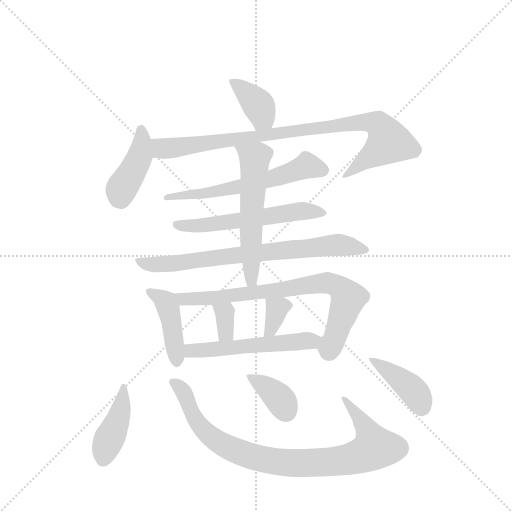
t = 0.00 s
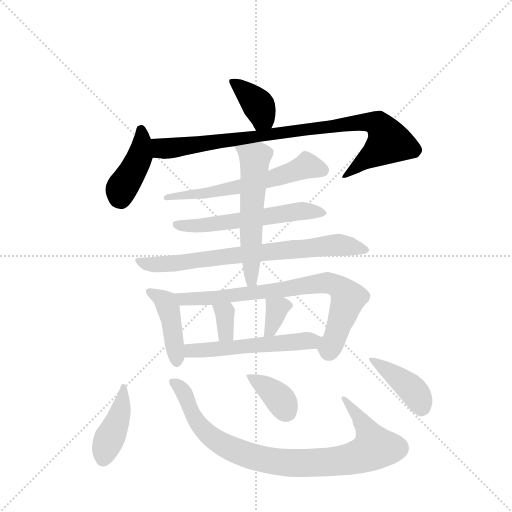
t = 2.23 s
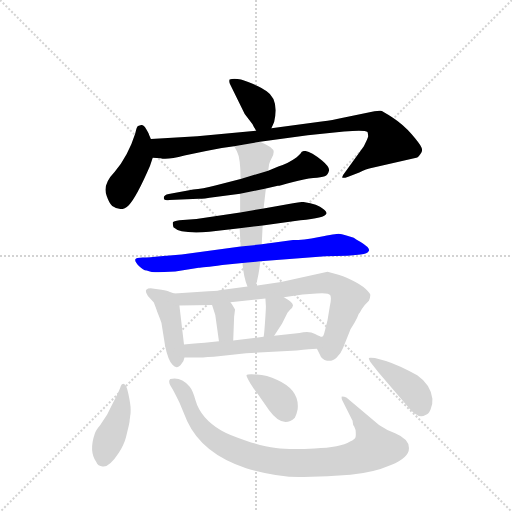
t = 4.45 s
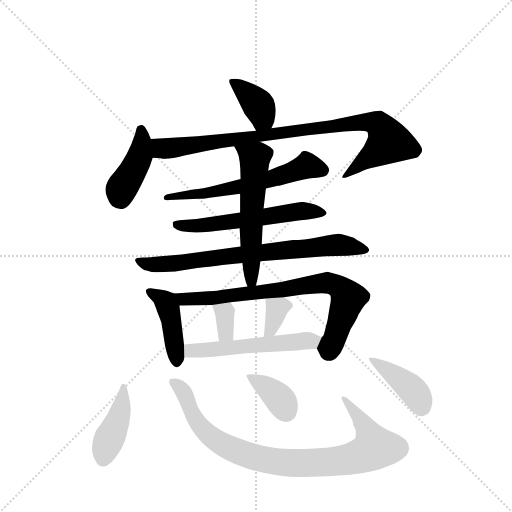
t = 6.68 s
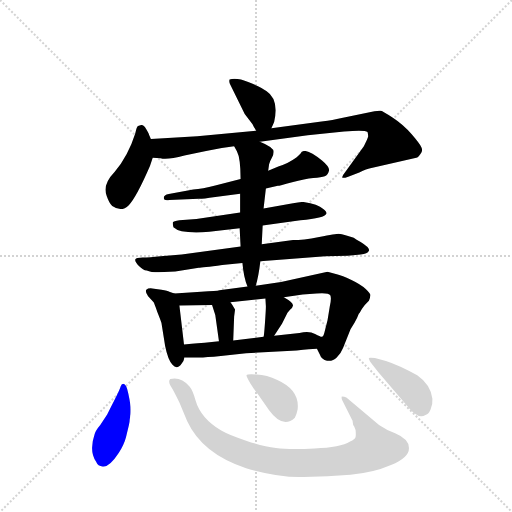
t = 8.91 s
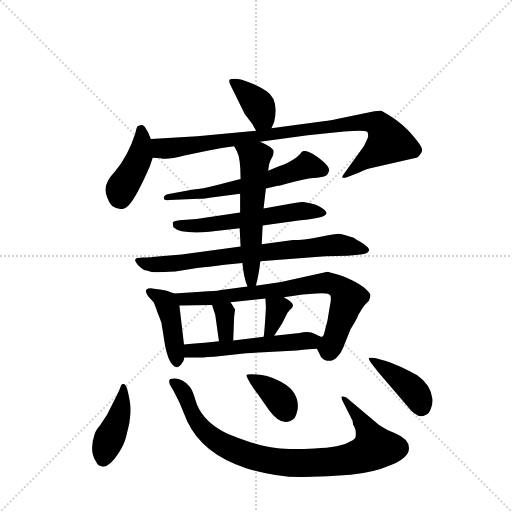
t = 11.14 s

The animated SVG that drew these frames (rendered in a browser with its animation timeline set to each time). Animation: 16 CSS @keyframes rules; one cycle of 11.14 s.

<svg version="1.1" viewBox="0 0 1024 1024" xmlns="http://www.w3.org/2000/svg">
  <g stroke="lightgray" stroke-dasharray="1,1" stroke-width="1" transform="scale(4, 4)">
    <line x1="0" y1="0" x2="256" y2="256"></line>
    <line x1="256" y1="0" x2="0" y2="256"></line>
    <line x1="128" y1="0" x2="128" y2="256"></line>
    <line x1="0" y1="128" x2="256" y2="128"></line>
  </g>
  <g transform="scale(0.92, -0.92) translate(60, -900)">
    <style type="text/css">
      
        @keyframes keyframes0 {
          from {
            stroke: blue;
            stroke-dashoffset: 383;
            stroke-width: 128;
          }
          55% {
            animation-timing-function: step-end;
            stroke: blue;
            stroke-dashoffset: 0;
            stroke-width: 128;
          }
          to {
            stroke: black;
            stroke-width: 1024;
          }
        }
        #make-me-a-hanzi-animation-0 {
          animation: keyframes0 0.5616861979166666s both;
          animation-delay: 0s;
          animation-timing-function: linear;
        }
      
        @keyframes keyframes1 {
          from {
            stroke: blue;
            stroke-dashoffset: 416;
            stroke-width: 128;
          }
          58% {
            animation-timing-function: step-end;
            stroke: blue;
            stroke-dashoffset: 0;
            stroke-width: 128;
          }
          to {
            stroke: black;
            stroke-width: 1024;
          }
        }
        #make-me-a-hanzi-animation-1 {
          animation: keyframes1 0.5885416666666666s both;
          animation-delay: 0.5616861979166666s;
          animation-timing-function: linear;
        }
      
        @keyframes keyframes2 {
          from {
            stroke: blue;
            stroke-dashoffset: 917;
            stroke-width: 128;
          }
          75% {
            animation-timing-function: step-end;
            stroke: blue;
            stroke-dashoffset: 0;
            stroke-width: 128;
          }
          to {
            stroke: black;
            stroke-width: 1024;
          }
        }
        #make-me-a-hanzi-animation-2 {
          animation: keyframes2 0.9962565104166666s both;
          animation-delay: 1.1502278645833333s;
          animation-timing-function: linear;
        }
      
        @keyframes keyframes3 {
          from {
            stroke: blue;
            stroke-dashoffset: 604;
            stroke-width: 128;
          }
          66% {
            animation-timing-function: step-end;
            stroke: blue;
            stroke-dashoffset: 0;
            stroke-width: 128;
          }
          to {
            stroke: black;
            stroke-width: 1024;
          }
        }
        #make-me-a-hanzi-animation-3 {
          animation: keyframes3 0.7415364583333334s both;
          animation-delay: 2.146484375s;
          animation-timing-function: linear;
        }
      
        @keyframes keyframes4 {
          from {
            stroke: blue;
            stroke-dashoffset: 577;
            stroke-width: 128;
          }
          65% {
            animation-timing-function: step-end;
            stroke: blue;
            stroke-dashoffset: 0;
            stroke-width: 128;
          }
          to {
            stroke: black;
            stroke-width: 1024;
          }
        }
        #make-me-a-hanzi-animation-4 {
          animation: keyframes4 0.7195638020833334s both;
          animation-delay: 2.8880208333333335s;
          animation-timing-function: linear;
        }
      
        @keyframes keyframes5 {
          from {
            stroke: blue;
            stroke-dashoffset: 757;
            stroke-width: 128;
          }
          71% {
            animation-timing-function: step-end;
            stroke: blue;
            stroke-dashoffset: 0;
            stroke-width: 128;
          }
          to {
            stroke: black;
            stroke-width: 1024;
          }
        }
        #make-me-a-hanzi-animation-5 {
          animation: keyframes5 0.8660481770833334s both;
          animation-delay: 3.607584635416667s;
          animation-timing-function: linear;
        }
      
        @keyframes keyframes6 {
          from {
            stroke: blue;
            stroke-dashoffset: 572;
            stroke-width: 128;
          }
          65% {
            animation-timing-function: step-end;
            stroke: blue;
            stroke-dashoffset: 0;
            stroke-width: 128;
          }
          to {
            stroke: black;
            stroke-width: 1024;
          }
        }
        #make-me-a-hanzi-animation-6 {
          animation: keyframes6 0.7154947916666666s both;
          animation-delay: 4.4736328125s;
          animation-timing-function: linear;
        }
      
        @keyframes keyframes7 {
          from {
            stroke: blue;
            stroke-dashoffset: 429;
            stroke-width: 128;
          }
          58% {
            animation-timing-function: step-end;
            stroke: blue;
            stroke-dashoffset: 0;
            stroke-width: 128;
          }
          to {
            stroke: black;
            stroke-width: 1024;
          }
        }
        #make-me-a-hanzi-animation-7 {
          animation: keyframes7 0.59912109375s both;
          animation-delay: 5.189127604166667s;
          animation-timing-function: linear;
        }
      
        @keyframes keyframes8 {
          from {
            stroke: blue;
            stroke-dashoffset: 771;
            stroke-width: 128;
          }
          72% {
            animation-timing-function: step-end;
            stroke: blue;
            stroke-dashoffset: 0;
            stroke-width: 128;
          }
          to {
            stroke: black;
            stroke-width: 1024;
          }
        }
        #make-me-a-hanzi-animation-8 {
          animation: keyframes8 0.87744140625s both;
          animation-delay: 5.788248697916667s;
          animation-timing-function: linear;
        }
      
        @keyframes keyframes9 {
          from {
            stroke: blue;
            stroke-dashoffset: 338;
            stroke-width: 128;
          }
          52% {
            animation-timing-function: step-end;
            stroke: blue;
            stroke-dashoffset: 0;
            stroke-width: 128;
          }
          to {
            stroke: black;
            stroke-width: 1024;
          }
        }
        #make-me-a-hanzi-animation-9 {
          animation: keyframes9 0.5250651041666666s both;
          animation-delay: 6.665690104166667s;
          animation-timing-function: linear;
        }
      
        @keyframes keyframes10 {
          from {
            stroke: blue;
            stroke-dashoffset: 346;
            stroke-width: 128;
          }
          53% {
            animation-timing-function: step-end;
            stroke: blue;
            stroke-dashoffset: 0;
            stroke-width: 128;
          }
          to {
            stroke: black;
            stroke-width: 1024;
          }
        }
        #make-me-a-hanzi-animation-10 {
          animation: keyframes10 0.5315755208333334s both;
          animation-delay: 7.190755208333334s;
          animation-timing-function: linear;
        }
      
        @keyframes keyframes11 {
          from {
            stroke: blue;
            stroke-dashoffset: 549;
            stroke-width: 128;
          }
          64% {
            animation-timing-function: step-end;
            stroke: blue;
            stroke-dashoffset: 0;
            stroke-width: 128;
          }
          to {
            stroke: black;
            stroke-width: 1024;
          }
        }
        #make-me-a-hanzi-animation-11 {
          animation: keyframes11 0.69677734375s both;
          animation-delay: 7.722330729166667s;
          animation-timing-function: linear;
        }
      
        @keyframes keyframes12 {
          from {
            stroke: blue;
            stroke-dashoffset: 424;
            stroke-width: 128;
          }
          58% {
            animation-timing-function: step-end;
            stroke: blue;
            stroke-dashoffset: 0;
            stroke-width: 128;
          }
          to {
            stroke: black;
            stroke-width: 1024;
          }
        }
        #make-me-a-hanzi-animation-12 {
          animation: keyframes12 0.5950520833333334s both;
          animation-delay: 8.419108072916668s;
          animation-timing-function: linear;
        }
      
        @keyframes keyframes13 {
          from {
            stroke: blue;
            stroke-dashoffset: 902;
            stroke-width: 128;
          }
          75% {
            animation-timing-function: step-end;
            stroke: blue;
            stroke-dashoffset: 0;
            stroke-width: 128;
          }
          to {
            stroke: black;
            stroke-width: 1024;
          }
        }
        #make-me-a-hanzi-animation-13 {
          animation: keyframes13 0.9840494791666666s both;
          animation-delay: 9.014160156250002s;
          animation-timing-function: linear;
        }
      
        @keyframes keyframes14 {
          from {
            stroke: blue;
            stroke-dashoffset: 373;
            stroke-width: 128;
          }
          55% {
            animation-timing-function: step-end;
            stroke: blue;
            stroke-dashoffset: 0;
            stroke-width: 128;
          }
          to {
            stroke: black;
            stroke-width: 1024;
          }
        }
        #make-me-a-hanzi-animation-14 {
          animation: keyframes14 0.5535481770833334s both;
          animation-delay: 9.998209635416668s;
          animation-timing-function: linear;
        }
      
        @keyframes keyframes15 {
          from {
            stroke: blue;
            stroke-dashoffset: 410;
            stroke-width: 128;
          }
          57% {
            animation-timing-function: step-end;
            stroke: blue;
            stroke-dashoffset: 0;
            stroke-width: 128;
          }
          to {
            stroke: black;
            stroke-width: 1024;
          }
        }
        #make-me-a-hanzi-animation-15 {
          animation: keyframes15 0.5836588541666666s both;
          animation-delay: 10.551757812500002s;
          animation-timing-function: linear;
        }
      
    </style>
    
      <path d="M 530 621 L 536 635 Q 547 684 519 702 Q 509 710 481 721 Q 454 732 439 727 Q 437 722 441 715 L 472 652 L 489 630 Q 491 625 497 616 C 513 591 518 593 530 621 Z" fill="lightgray"></path>
    
      <path d="M 268 598 L 264 607 Q 264 609 258 619 Q 252 629 247 628 L 240 626 Q 237 624 234 610 Q 219 562 189 526 Q 162 498 172 474 Q 177 459 184 452 Q 204 438 220 454 Q 236 470 266 539 L 272 557 C 278 575 278 575 268 598 Z" fill="lightgray"></path>
    
      <path d="M 505 592 L 609 606 L 688 614 Q 733 618 739 613 Q 741 605 740 602 Q 739 598 731 582 L 689 524 Q 683 517 684 514 Q 686 512 697 516 L 721 525 Q 738 533 745 534 L 845 557 Q 849 557 854 565 Q 860 572 856 580 Q 853 587 835 608 Q 817 629 794 644 Q 772 658 768 659 Q 764 660 754 658 L 675 642 Q 668 640 639 636 L 530 621 L 497 616 L 369 604 L 268 598 C 238 596 242 560 272 557 L 289 556 Q 303 552 341 562 L 388 572 Q 416 578 449 582 L 505 592 Z" fill="lightgray"></path>
    
      <path d="M 463 511 L 408 497 Q 380 490 360 488 L 307 478 Q 296 476 296 470 Q 296 463 308 465 L 372 468 Q 375 467 408 472 L 462 479 L 518 490 L 544 496 Q 547 496 575 504 Q 603 511 621 513 Q 639 515 646 517 Q 653 519 655 528 Q 658 536 640 551 Q 601 583 593 566 L 585 558 Q 566 544 545 538 L 523 529 L 463 511 Z" fill="lightgray"></path>
    
      <path d="M 462 438 L 367 424 L 330 421 Q 317 419 316 417 Q 315 414 317 406 Q 332 391 395 396 L 461 404 L 511 410 L 593 421 Q 646 426 650 436 Q 650 440 642 446 Q 632 456 599 461 Q 592 461 577 458 L 513 447 L 462 438 Z" fill="lightgray"></path>
    
      <path d="M 463 364 L 335 347 L 289 343 Q 265 340 250 340 Q 236 340 234 336 Q 233 331 242 322 Q 251 313 259 312 Q 268 308 285 308 L 321 310 L 372 318 Q 379 318 423 324 L 467 328 L 506 332 L 647 343 L 696 344 L 724 347 Q 739 348 742 355 Q 745 361 724 374 Q 714 379 709 383 L 693 388 Q 682 392 676 392 Q 671 392 634 385 Q 598 378 577 378 L 509 369 L 463 364 Z" fill="lightgray"></path>
    
      <path d="M 449 582 L 455 571 Q 463 556 463 511 L 462 479 L 462 438 L 461 404 L 463 364 L 467 328 Q 470 295 478 277 C 488 250 488 250 496 279 Q 502 298 506 332 L 509 369 L 511 410 L 513 447 L 518 490 L 523 529 L 525 543 Q 527 550 531 557 Q 535 564 535 570 Q 535 580 505 592 C 477 604 435 608 449 582 Z" fill="lightgray"></path>
    
      <path d="M 340 151 L 330 236 C 327 259 327 259 319 262 L 308 266 Q 305 268 291 270 L 271 273 Q 262 274 258 270 Q 255 266 262 256 L 274 243 Q 275 242 282 222 Q 290 202 291 198 L 299 148 Q 305 118 315 107 Q 325 95 335 110 Q 340 116 341 123 L 340 151 Z" fill="lightgray"></path>
    
      <path d="M 330 236 L 401 237 L 441 243 L 517 251 L 557 254 L 598 260 L 628 262 Q 655 264 658 258 Q 661 252 657 234 L 652 204 L 645 176 Q 643 168 640 168 C 629 143 629 143 629 142 L 635 130 Q 639 118 651 116 Q 663 114 672 123 Q 681 131 686 144 L 702 184 L 711 199 Q 716 207 720 218 L 722 220 Q 725 227 733 237 L 742 246 Q 745 253 745 258 Q 746 262 735 272 Q 724 282 703 292 Q 683 301 674 303 L 652 309 L 551 287 L 496 279 L 478 277 L 417 269 Q 412 267 377 266 L 319 262 C 289 260 300 236 330 236 Z" fill="lightgray"></path>
    
      <path d="M 408 215 L 416 158 C 420 128 446 130 447 160 L 449 212 L 451 227 Q 445 238 441 243 C 423 267 392 266 401 237 L 408 215 Z" fill="lightgray"></path>
    
      <path d="M 517 251 L 518 234 Q 518 225 516 198 Q 514 170 513 168 C 507 139 520 145 536 170 L 553 196 L 565 220 L 571 227 Q 576 231 577 236 Q 577 243 557 254 C 531 269 515 278 517 251 Z" fill="lightgray"></path>
    
      <path d="M 416 158 L 385 155 Q 377 155 340 151 C 310 148 311 123 341 123 L 367 123 Q 379 122 420 126 L 475 132 L 585 138 Q 615 142 629 142 C 659 143 669 159 640 168 Q 638 167 625 174 Q 612 181 591 176 L 536 170 L 513 168 L 447 160 L 416 158 Z" fill="lightgray"></path>
    
      <path d="M 208 66 Q 204 66 202 59 Q 200 51 179 11 L 173 -1 L 158 -24 Q 148 -36 146 -43 Q 133 -81 149 -104 Q 153 -114 163 -114 Q 177 -117 198 -85 Q 210 -66 214 -50 L 220 -25 Q 222 -17 222 -12 Q 223 -8 223 -4 Q 224 -1 224 10 Q 224 21 219 44 Q 215 66 208 66 Z" fill="lightgray"></path>
    
      <path d="M 764 -24 L 693 36 Q 689 38 683 38 Q 682 34 684 30 L 705 -12 Q 707 -14 707 -19 Q 707 -24 710 -27 L 713 -35 Q 714 -46 713 -50 Q 712 -55 701 -60 Q 680 -73 624 -75 Q 569 -78 540 -74 Q 512 -71 475 -58 Q 438 -46 421 -36 Q 376 -9 365 30 Q 359 52 352 60 Q 333 82 310 76 Q 305 70 311 61 Q 317 52 330 25 L 347 -16 Q 380 -87 475 -118 Q 547 -139 600 -137 Q 653 -136 702 -132 Q 751 -128 790 -111 Q 829 -95 829 -75 Q 830 -55 799 -42 Q 780 -35 764 -24 Z" fill="lightgray"></path>
    
      <path d="M 581 -8 Q 585 0 587 10 Q 592 52 543 74 Q 520 85 498 86 Q 477 87 476 85 Q 475 82 484 67 Q 494 51 500 44 L 525 8 Q 555 -33 581 -8 Z" fill="lightgray"></path>
    
      <path d="M 779 115 L 755 122 Q 743 123 742 122 Q 741 120 746 112 L 763 90 L 824 19 Q 848 -13 865 -2 Q 872 0 876 10 Q 881 20 880 33 Q 876 64 847 84 Q 807 106 779 115 Z" fill="lightgray"></path>
    
    
      <clipPath id="make-me-a-hanzi-clip-0">
        <path d="M 530 621 L 536 635 Q 547 684 519 702 Q 509 710 481 721 Q 454 732 439 727 Q 437 722 441 715 L 472 652 L 489 630 Q 491 625 497 616 C 513 591 518 593 530 621 Z"></path>
      </clipPath>
      <path clip-path="url(#make-me-a-hanzi-clip-0)" d="M 445 722 L 480 695 L 504 667 L 511 648 L 501 624" fill="none" id="make-me-a-hanzi-animation-0" stroke-dasharray="255 510" stroke-linecap="round"></path>
    
      <clipPath id="make-me-a-hanzi-clip-1">
        <path d="M 268 598 L 264 607 Q 264 609 258 619 Q 252 629 247 628 L 240 626 Q 237 624 234 610 Q 219 562 189 526 Q 162 498 172 474 Q 177 459 184 452 Q 204 438 220 454 Q 236 470 266 539 L 272 557 C 278 575 278 575 268 598 Z"></path>
      </clipPath>
      <path clip-path="url(#make-me-a-hanzi-clip-1)" d="M 246 619 L 249 589 L 241 552 L 203 487 L 202 470" fill="none" id="make-me-a-hanzi-animation-1" stroke-dasharray="288 576" stroke-linecap="round"></path>
    
      <clipPath id="make-me-a-hanzi-clip-2">
        <path d="M 505 592 L 609 606 L 688 614 Q 733 618 739 613 Q 741 605 740 602 Q 739 598 731 582 L 689 524 Q 683 517 684 514 Q 686 512 697 516 L 721 525 Q 738 533 745 534 L 845 557 Q 849 557 854 565 Q 860 572 856 580 Q 853 587 835 608 Q 817 629 794 644 Q 772 658 768 659 Q 764 660 754 658 L 675 642 Q 668 640 639 636 L 530 621 L 497 616 L 369 604 L 268 598 C 238 596 242 560 272 557 L 289 556 Q 303 552 341 562 L 388 572 Q 416 578 449 582 L 505 592 Z"></path>
      </clipPath>
      <path clip-path="url(#make-me-a-hanzi-clip-2)" d="M 276 592 L 296 577 L 328 579 L 711 633 L 762 630 L 785 590 L 690 517" fill="none" id="make-me-a-hanzi-animation-2" stroke-dasharray="789 1578" stroke-linecap="round"></path>
    
      <clipPath id="make-me-a-hanzi-clip-3">
        <path d="M 463 511 L 408 497 Q 380 490 360 488 L 307 478 Q 296 476 296 470 Q 296 463 308 465 L 372 468 Q 375 467 408 472 L 462 479 L 518 490 L 544 496 Q 547 496 575 504 Q 603 511 621 513 Q 639 515 646 517 Q 653 519 655 528 Q 658 536 640 551 Q 601 583 593 566 L 585 558 Q 566 544 545 538 L 523 529 L 463 511 Z"></path>
      </clipPath>
      <path clip-path="url(#make-me-a-hanzi-clip-3)" d="M 641 530 L 607 540 L 480 498 L 397 480 L 304 471" fill="none" id="make-me-a-hanzi-animation-3" stroke-dasharray="476 952" stroke-linecap="round"></path>
    
      <clipPath id="make-me-a-hanzi-clip-4">
        <path d="M 462 438 L 367 424 L 330 421 Q 317 419 316 417 Q 315 414 317 406 Q 332 391 395 396 L 461 404 L 511 410 L 593 421 Q 646 426 650 436 Q 650 440 642 446 Q 632 456 599 461 Q 592 461 577 458 L 513 447 L 462 438 Z"></path>
      </clipPath>
      <path clip-path="url(#make-me-a-hanzi-clip-4)" d="M 325 412 L 383 409 L 596 441 L 643 439" fill="none" id="make-me-a-hanzi-animation-4" stroke-dasharray="449 898" stroke-linecap="round"></path>
    
      <clipPath id="make-me-a-hanzi-clip-5">
        <path d="M 463 364 L 335 347 L 289 343 Q 265 340 250 340 Q 236 340 234 336 Q 233 331 242 322 Q 251 313 259 312 Q 268 308 285 308 L 321 310 L 372 318 Q 379 318 423 324 L 467 328 L 506 332 L 647 343 L 696 344 L 724 347 Q 739 348 742 355 Q 745 361 724 374 Q 714 379 709 383 L 693 388 Q 682 392 676 392 Q 671 392 634 385 Q 598 378 577 378 L 509 369 L 463 364 Z"></path>
      </clipPath>
      <path clip-path="url(#make-me-a-hanzi-clip-5)" d="M 239 334 L 279 324 L 675 368 L 735 357" fill="none" id="make-me-a-hanzi-animation-5" stroke-dasharray="629 1258" stroke-linecap="round"></path>
    
      <clipPath id="make-me-a-hanzi-clip-6">
        <path d="M 449 582 L 455 571 Q 463 556 463 511 L 462 479 L 462 438 L 461 404 L 463 364 L 467 328 Q 470 295 478 277 C 488 250 488 250 496 279 Q 502 298 506 332 L 509 369 L 511 410 L 513 447 L 518 490 L 523 529 L 525 543 Q 527 550 531 557 Q 535 564 535 570 Q 535 580 505 592 C 477 604 435 608 449 582 Z"></path>
      </clipPath>
      <path clip-path="url(#make-me-a-hanzi-clip-6)" d="M 457 579 L 494 556 L 482 284" fill="none" id="make-me-a-hanzi-animation-6" stroke-dasharray="444 888" stroke-linecap="round"></path>
    
      <clipPath id="make-me-a-hanzi-clip-7">
        <path d="M 340 151 L 330 236 C 327 259 327 259 319 262 L 308 266 Q 305 268 291 270 L 271 273 Q 262 274 258 270 Q 255 266 262 256 L 274 243 Q 275 242 282 222 Q 290 202 291 198 L 299 148 Q 305 118 315 107 Q 325 95 335 110 Q 340 116 341 123 L 340 151 Z"></path>
      </clipPath>
      <path clip-path="url(#make-me-a-hanzi-clip-7)" d="M 266 265 L 298 246 L 305 233 L 324 113" fill="none" id="make-me-a-hanzi-animation-7" stroke-dasharray="301 602" stroke-linecap="round"></path>
    
      <clipPath id="make-me-a-hanzi-clip-8">
        <path d="M 330 236 L 401 237 L 441 243 L 517 251 L 557 254 L 598 260 L 628 262 Q 655 264 658 258 Q 661 252 657 234 L 652 204 L 645 176 Q 643 168 640 168 C 629 143 629 143 629 142 L 635 130 Q 639 118 651 116 Q 663 114 672 123 Q 681 131 686 144 L 702 184 L 711 199 Q 716 207 720 218 L 722 220 Q 725 227 733 237 L 742 246 Q 745 253 745 258 Q 746 262 735 272 Q 724 282 703 292 Q 683 301 674 303 L 652 309 L 551 287 L 496 279 L 478 277 L 417 269 Q 412 267 377 266 L 319 262 C 289 260 300 236 330 236 Z"></path>
      </clipPath>
      <path clip-path="url(#make-me-a-hanzi-clip-8)" d="M 327 258 L 351 249 L 394 251 L 620 282 L 663 282 L 684 271 L 697 252 L 657 143 L 645 143" fill="none" id="make-me-a-hanzi-animation-8" stroke-dasharray="643 1286" stroke-linecap="round"></path>
    
      <clipPath id="make-me-a-hanzi-clip-9">
        <path d="M 408 215 L 416 158 C 420 128 446 130 447 160 L 449 212 L 451 227 Q 445 238 441 243 C 423 267 392 266 401 237 L 408 215 Z"></path>
      </clipPath>
      <path clip-path="url(#make-me-a-hanzi-clip-9)" d="M 408 233 L 429 220 L 431 176 L 423 166" fill="none" id="make-me-a-hanzi-animation-9" stroke-dasharray="210 420" stroke-linecap="round"></path>
    
      <clipPath id="make-me-a-hanzi-clip-10">
        <path d="M 517 251 L 518 234 Q 518 225 516 198 Q 514 170 513 168 C 507 139 520 145 536 170 L 553 196 L 565 220 L 571 227 Q 576 231 577 236 Q 577 243 557 254 C 531 269 515 278 517 251 Z"></path>
      </clipPath>
      <path clip-path="url(#make-me-a-hanzi-clip-10)" d="M 568 236 L 542 229 L 535 199 L 518 172" fill="none" id="make-me-a-hanzi-animation-10" stroke-dasharray="218 436" stroke-linecap="round"></path>
    
      <clipPath id="make-me-a-hanzi-clip-11">
        <path d="M 416 158 L 385 155 Q 377 155 340 151 C 310 148 311 123 341 123 L 367 123 Q 379 122 420 126 L 475 132 L 585 138 Q 615 142 629 142 C 659 143 669 159 640 168 Q 638 167 625 174 Q 612 181 591 176 L 536 170 L 513 168 L 447 160 L 416 158 Z"></path>
      </clipPath>
      <path clip-path="url(#make-me-a-hanzi-clip-11)" d="M 348 130 L 356 139 L 636 162" fill="none" id="make-me-a-hanzi-animation-11" stroke-dasharray="421 842" stroke-linecap="round"></path>
    
      <clipPath id="make-me-a-hanzi-clip-12">
        <path d="M 208 66 Q 204 66 202 59 Q 200 51 179 11 L 173 -1 L 158 -24 Q 148 -36 146 -43 Q 133 -81 149 -104 Q 153 -114 163 -114 Q 177 -117 198 -85 Q 210 -66 214 -50 L 220 -25 Q 222 -17 222 -12 Q 223 -8 223 -4 Q 224 -1 224 10 Q 224 21 219 44 Q 215 66 208 66 Z"></path>
      </clipPath>
      <path clip-path="url(#make-me-a-hanzi-clip-12)" d="M 208 60 L 208 34 L 196 -15 L 163 -100" fill="none" id="make-me-a-hanzi-animation-12" stroke-dasharray="296 592" stroke-linecap="round"></path>
    
      <clipPath id="make-me-a-hanzi-clip-13">
        <path d="M 764 -24 L 693 36 Q 689 38 683 38 Q 682 34 684 30 L 705 -12 Q 707 -14 707 -19 Q 707 -24 710 -27 L 713 -35 Q 714 -46 713 -50 Q 712 -55 701 -60 Q 680 -73 624 -75 Q 569 -78 540 -74 Q 512 -71 475 -58 Q 438 -46 421 -36 Q 376 -9 365 30 Q 359 52 352 60 Q 333 82 310 76 Q 305 70 311 61 Q 317 52 330 25 L 347 -16 Q 380 -87 475 -118 Q 547 -139 600 -137 Q 653 -136 702 -132 Q 751 -128 790 -111 Q 829 -95 829 -75 Q 830 -55 799 -42 Q 780 -35 764 -24 Z"></path>
      </clipPath>
      <path clip-path="url(#make-me-a-hanzi-clip-13)" d="M 318 69 L 335 54 L 367 -14 L 410 -58 L 476 -89 L 542 -104 L 679 -102 L 720 -93 L 754 -74 L 741 -40 L 688 35" fill="none" id="make-me-a-hanzi-animation-13" stroke-dasharray="774 1548" stroke-linecap="round"></path>
    
      <clipPath id="make-me-a-hanzi-clip-14">
        <path d="M 581 -8 Q 585 0 587 10 Q 592 52 543 74 Q 520 85 498 86 Q 477 87 476 85 Q 475 82 484 67 Q 494 51 500 44 L 525 8 Q 555 -33 581 -8 Z"></path>
      </clipPath>
      <path clip-path="url(#make-me-a-hanzi-clip-14)" d="M 480 83 L 537 43 L 564 4" fill="none" id="make-me-a-hanzi-animation-14" stroke-dasharray="245 490" stroke-linecap="round"></path>
    
      <clipPath id="make-me-a-hanzi-clip-15">
        <path d="M 779 115 L 755 122 Q 743 123 742 122 Q 741 120 746 112 L 763 90 L 824 19 Q 848 -13 865 -2 Q 872 0 876 10 Q 881 20 880 33 Q 876 64 847 84 Q 807 106 779 115 Z"></path>
      </clipPath>
      <path clip-path="url(#make-me-a-hanzi-clip-15)" d="M 749 119 L 826 63 L 846 41 L 859 15" fill="none" id="make-me-a-hanzi-animation-15" stroke-dasharray="282 564" stroke-linecap="round"></path>
    
  </g>
</svg>
